pico-8 play session: mixed d-pad (fixed 12-tick cycle)

[t = 6 s] mixed d-pad (1.2s cycle ×~5): → ← ↑ ↓ + 🅾/❎ taps, ~6s
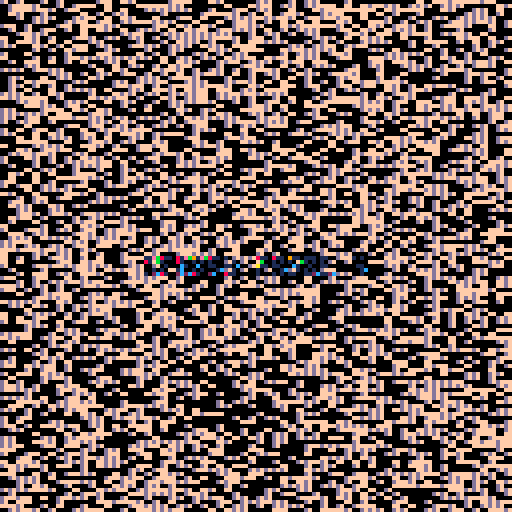
[t = 8 s] mixed d-pad (1.2s cycle ×~6): → ← ↑ ↓ + 🅾/❎ taps, ~8s
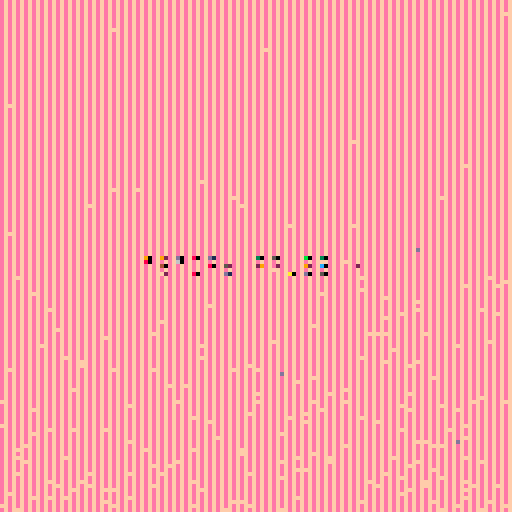

pico-8 cartridge
version 33
__lua__
-- memory probe 4
-- alexthescott
-- 9/28/21 5:42pm

fc=0

cls()
::♥::
if t()<2 then
	print("memory probe 4",36,64,1)
else
	fc-=0.02
	
	for i=0,1280 do
		p=0x6000+rnd()*8192
		poke(p,(-2+p/peek(p)/64)+fc)
	end
	
	if fc<=-128 then
		fc=0
	end	
end
flip()
goto ♥
__gfx__
00000000000000000000000000000000000000000000000000000000000000000000000000000000000000000000000000000000000000000000000000000000
00000000000000000000000000000000000000000000000000000000000000000000000000000000000000000000000000000000000000000000000000000000
00700700000000000000000000000000000000000000000000000000000000000000000000000000000000000000000000000000000000000000000000000000
00077000000000000000000000000000000000000000000000000000000000000000000000000000000000000000000000000000000000000000000000000000
00077000000000000000000000000000000000000000000000000000000000000000000000000000000000000000000000000000000000000000000000000000
00700700000000000000000000000000000000000000000000000000000000000000000000000000000000000000000000000000000000000000000000000000
